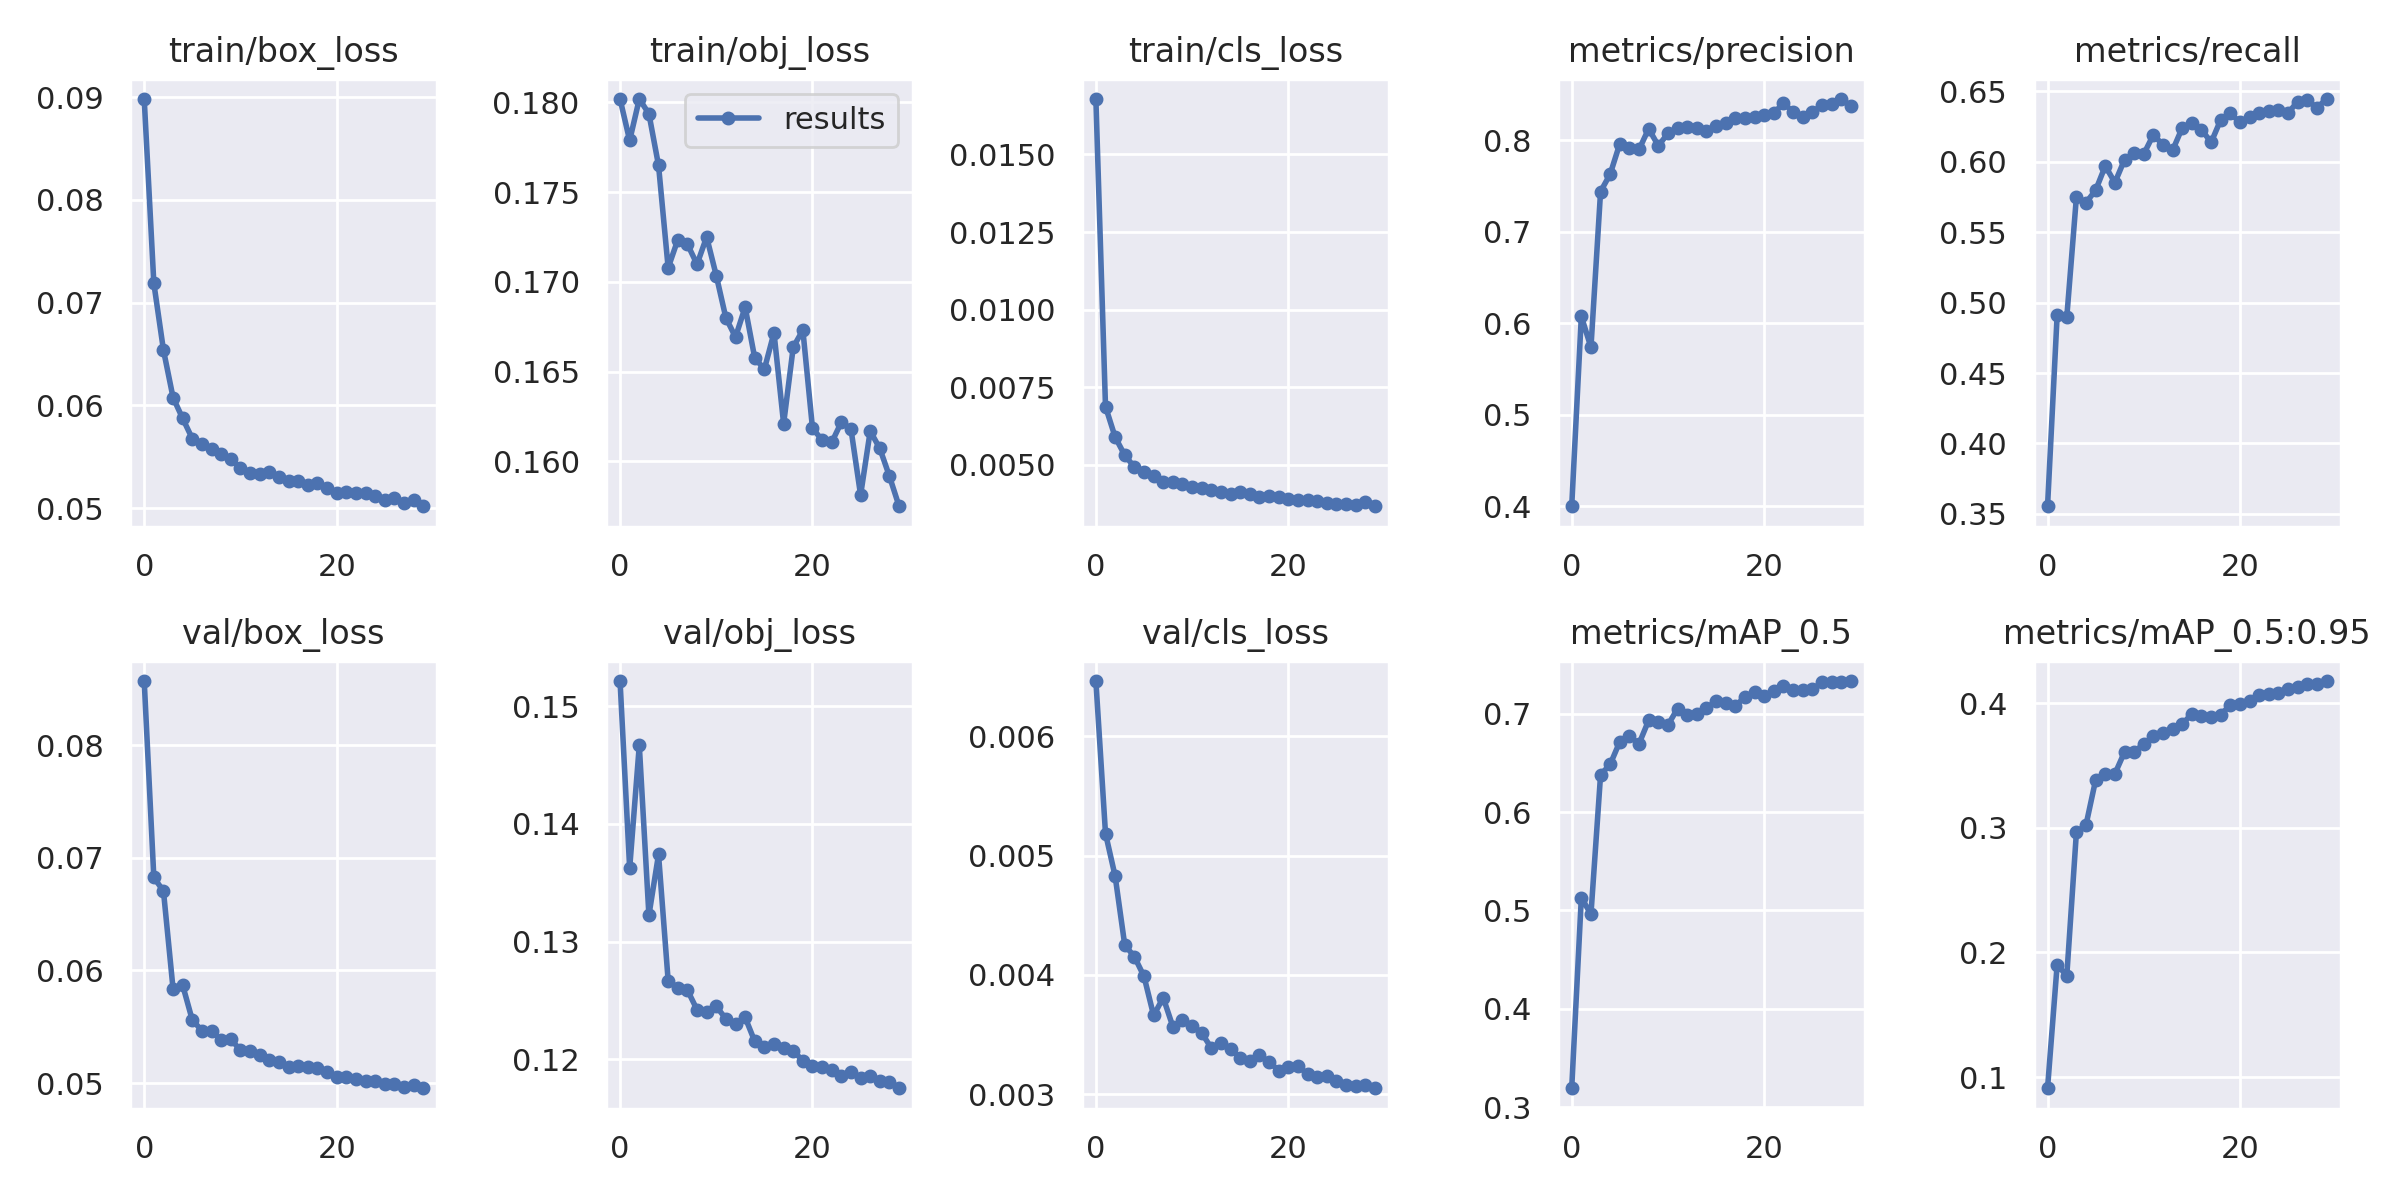

The data file committed next to this chart (first rows):
epoch, train/box_loss, train/obj_loss, train/cls_loss, metrics/precision, metrics/recall, metrics/mAP_0.5, metrics/mAP_0.5:0.95, val/box_loss, val/obj_loss, val/cls_loss, x/lr0, x/lr1, x/lr2
0, 0.08982, 0.1802, 0.01679, 0.4001, 0.3554, 0.3192, 0.091, 0.08568, 0.1521, 0.006462, 0.003302, 0.003302, 0.07029
1, 0.07188, 0.1779, 0.006874, 0.6075, 0.4913, 0.5131, 0.1902, 0.06825, 0.1362, 0.005185, 0.006416, 0.006416, 0.04007
2, 0.06538, 0.1802, 0.005893, 0.5737, 0.4897, 0.4962, 0.1813, 0.06705, 0.1467, 0.004829, 0.00931, 0.00931, 0.009628
3, 0.06075, 0.1794, 0.005306, 0.7439, 0.575, 0.6379, 0.2965, 0.05835, 0.1322, 0.004252, 0.00901, 0.00901, 0.00901
4, 0.05872, 0.1765, 0.004928, 0.763, 0.571, 0.6486, 0.3025, 0.05868, 0.1374, 0.004154, 0.00901, 0.00901, 0.00901
5, 0.05676, 0.1708, 0.004771, 0.7963, 0.5799, 0.6716, 0.3385, 0.05559, 0.1267, 0.003989, 0.00868, 0.00868, 0.00868
6, 0.05625, 0.1723, 0.004642, 0.7916, 0.597, 0.6771, 0.3432, 0.05467, 0.1261, 0.003661, 0.00835, 0.00835, 0.00835
7, 0.05573, 0.1721, 0.004455, 0.7898, 0.5853, 0.6696, 0.3434, 0.05466, 0.1259, 0.00381, 0.00802, 0.00802, 0.00802
8, 0.05525, 0.171, 0.004457, 0.8125, 0.6015, 0.6934, 0.3609, 0.05382, 0.1242, 0.003568, 0.00769, 0.00769, 0.00769
9, 0.05475, 0.1725, 0.004395, 0.7938, 0.6064, 0.6911, 0.3608, 0.0539, 0.124, 0.003623, 0.00736, 0.00736, 0.00736
10, 0.05391, 0.1704, 0.004288, 0.8073, 0.6056, 0.6885, 0.3674, 0.05293, 0.1245, 0.003576, 0.00703, 0.00703, 0.00703
11, 0.05346, 0.168, 0.00426, 0.8135, 0.6192, 0.7053, 0.3735, 0.05281, 0.1235, 0.003515, 0.0067, 0.0067, 0.0067
12, 0.05331, 0.1669, 0.004194, 0.8143, 0.6119, 0.699, 0.3759, 0.0525, 0.123, 0.003387, 0.00637, 0.00637, 0.00637
13, 0.05354, 0.1686, 0.004133, 0.8128, 0.6082, 0.7002, 0.3793, 0.05206, 0.1236, 0.003427, 0.00604, 0.00604, 0.00604
14, 0.05302, 0.1658, 0.004068, 0.8105, 0.6242, 0.706, 0.3833, 0.05185, 0.1215, 0.003382, 0.00571, 0.00571, 0.00571
15, 0.05266, 0.1651, 0.004105, 0.8158, 0.6277, 0.7125, 0.3915, 0.05144, 0.1211, 0.003306, 0.00538, 0.00538, 0.00538
16, 0.05259, 0.1672, 0.004065, 0.8184, 0.623, 0.7106, 0.3895, 0.05151, 0.1213, 0.003277, 0.00505, 0.00505, 0.00505
17, 0.05223, 0.1621, 0.003951, 0.8246, 0.6138, 0.7078, 0.3893, 0.0514, 0.121, 0.003326, 0.00472, 0.00472, 0.00472
18, 0.05246, 0.1664, 0.004004, 0.8238, 0.6299, 0.7172, 0.391, 0.05137, 0.1207, 0.003272, 0.00439, 0.00439, 0.00439
19, 0.05193, 0.1673, 0.003954, 0.8249, 0.6345, 0.7217, 0.3986, 0.05097, 0.1199, 0.0032, 0.00406, 0.00406, 0.00406
20, 0.05151, 0.1618, 0.003889, 0.828, 0.628, 0.7182, 0.3992, 0.05059, 0.1194, 0.003226, 0.00373, 0.00373, 0.00373
21, 0.05159, 0.1612, 0.003857, 0.8294, 0.6319, 0.7231, 0.4022, 0.05058, 0.1193, 0.003239, 0.0034, 0.0034, 0.0034
22, 0.05145, 0.161, 0.003868, 0.8404, 0.635, 0.7281, 0.4067, 0.0504, 0.1191, 0.003169, 0.00307, 0.00307, 0.00307
23, 0.05148, 0.1622, 0.003827, 0.831, 0.6362, 0.7241, 0.4073, 0.05017, 0.1186, 0.003148, 0.00274, 0.00274, 0.00274
24, 0.05119, 0.1618, 0.003765, 0.8254, 0.6368, 0.7242, 0.408, 0.05024, 0.1189, 0.003158, 0.00241, 0.00241, 0.00241
25, 0.05077, 0.1581, 0.003728, 0.8303, 0.6347, 0.7248, 0.4114, 0.04989, 0.1184, 0.003109, 0.00208, 0.00208, 0.00208
26, 0.05094, 0.1617, 0.003727, 0.8385, 0.6428, 0.7318, 0.4133, 0.0499, 0.1186, 0.003078, 0.00175, 0.00175, 0.00175
27, 0.05046, 0.1607, 0.00371, 0.8391, 0.6437, 0.7325, 0.4154, 0.0497, 0.1181, 0.003067, 0.00142, 0.00142, 0.00142
28, 0.05078, 0.1592, 0.003798, 0.8449, 0.6385, 0.7328, 0.4155, 0.04979, 0.1181, 0.003075, 0.00109, 0.00109, 0.00109
29, 0.05018, 0.1575, 0.003662, 0.8372, 0.6446, 0.7333, 0.4179, 0.04955, 0.1176, 0.003051, 0.00076, 0.00076, 0.00076
